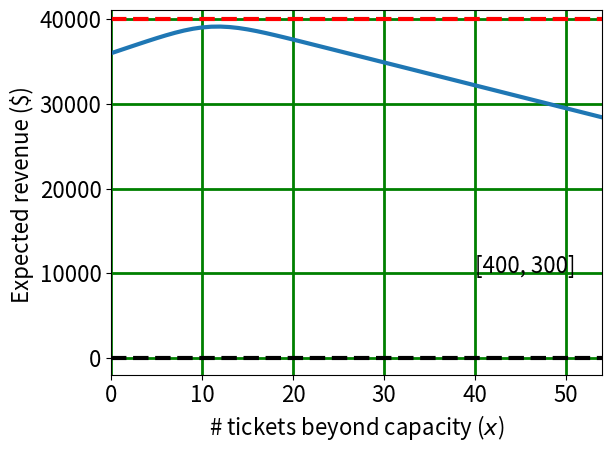

Here is the Python script that generated this plot:
def CalculateOverbooking (revenue_per_ticket,cost_per_voucher):
    import numpy as np
    import math
    import matplotlib.pyplot as plt
    from scipy.stats import norm



#plt.style.use('bmh')


    plt.rc('lines', linewidth=3)
    plt.rc('font', size=16)

    # revenue we make from each ticket sold ($)
#    revenue_per_ticket = 100
    # cost of a voucher ($)
 #   cost_per_voucher = 675

    # probability any given passenger who bought a ticket will show up for his/her flight
    p = 0.9

    # total number of seats on the airplane.
    nb_total_seats = 100

    # Goal: find expected net revenue per flight as a function of `x`, the number of tickets sold beyond capaacity.
    #    i.e. we are selling `nb_total_seats` + `x` tickets.
    #   net revenue = (revenue from tickets) - (cost of voucher payoffs to overbook customers)
    #  We will find net revenue for `x` = 0, 1, 2, ..., N_x
    #  (Note we only consider `x` >= 0 b/c we at least sell a ticket for each seat!)
    N_x = 55

    # pre-allocate here. net_revenue[i] := net revenue for x = i.
    expected_net_revenue = np.zeros((N_x,))

    ## expected net revenue as a function of x
    for x in range(N_x):
        # mean and variance in binomial distribution for this $x$.
        # e.g. mean is referring to the # of customers we expect to show up given we sold (nb_total_seats+x) tickets
        mean = (nb_total_seats + x) * p
        sig2 = (nb_total_seats + x) * p * (1 - p)

        # pre-allocate expected voucher payoffs and ticket revenue we expect for this `x`
        expected_voucher_payoffs = 0.0
        expected_ticket_revenue = 0.0

        # consider the probability that $k$ customers show up to the flight
        # anywhere from 0, 1, 2, ..., nb_total_seats+x customers could show up
        #    ... since we sold nb_total_seats+x tickets!
        for k in range(nb_total_seats + x + 1):
            # to calculate Pr(N=k| x), governed by binomial dist'n, use normal approximation to binomial
            # let Z ~ Normal(0, 1)
            #   Pr(N=k|x) ~ Prob(l < Z < h)
            #   subtract cumulative distribution (cdf) functions for this
            h = (k + 0.5 - mean) / math.sqrt(sig2)  # -0.5 is for continuity correction
            l = (k - 0.5 - mean) / math.sqrt(sig2)
            prob_k_show_up = norm.cdf(h) - norm.cdf(l)

            # calculate ticket revenue given `k` customers show up
            ticket_revenue = revenue_per_ticket * np.min([nb_total_seats, k])

            expected_ticket_revenue += prob_k_show_up * ticket_revenue

            # calculate voucher payoffs
            voucher_payoffs = cost_per_voucher * np.max([0, k - nb_total_seats])

            expected_voucher_payoffs += prob_k_show_up * voucher_payoffs
        expected_net_revenue[x] = expected_ticket_revenue - expected_voucher_payoffs

    # plot expected net revenue as a function of `x`


    fig = plt.figure()
    print ("here1")

    plt.plot(range(N_x), expected_net_revenue, linewidth=3)
    plt.xlim([0, x])
    plt.axhline(y=0, linestyle='--', color='k')
    plt.axhline(y=nb_total_seats * revenue_per_ticket, linestyle='--', color='r')
    plt.xlabel('# tickets beyond capacity ($x$)')
    plt.ylabel('Expected revenue (\$) ')
    plt.text(40,10000,[revenue_per_ticket,cost_per_voucher],fontdict=None) #('Revenue per Ticket:','Cost per Voucher'),loc='upper center', shadow=True)
    plt.grid(color='g', linestyle='-', linewidth=2)
#revenue_per_ticket cost_per_voucher
    plt.tight_layout()
    plt.savefig('overbook.png', format='png')
    plt.show()

CalculateOverbooking(400, 300)
